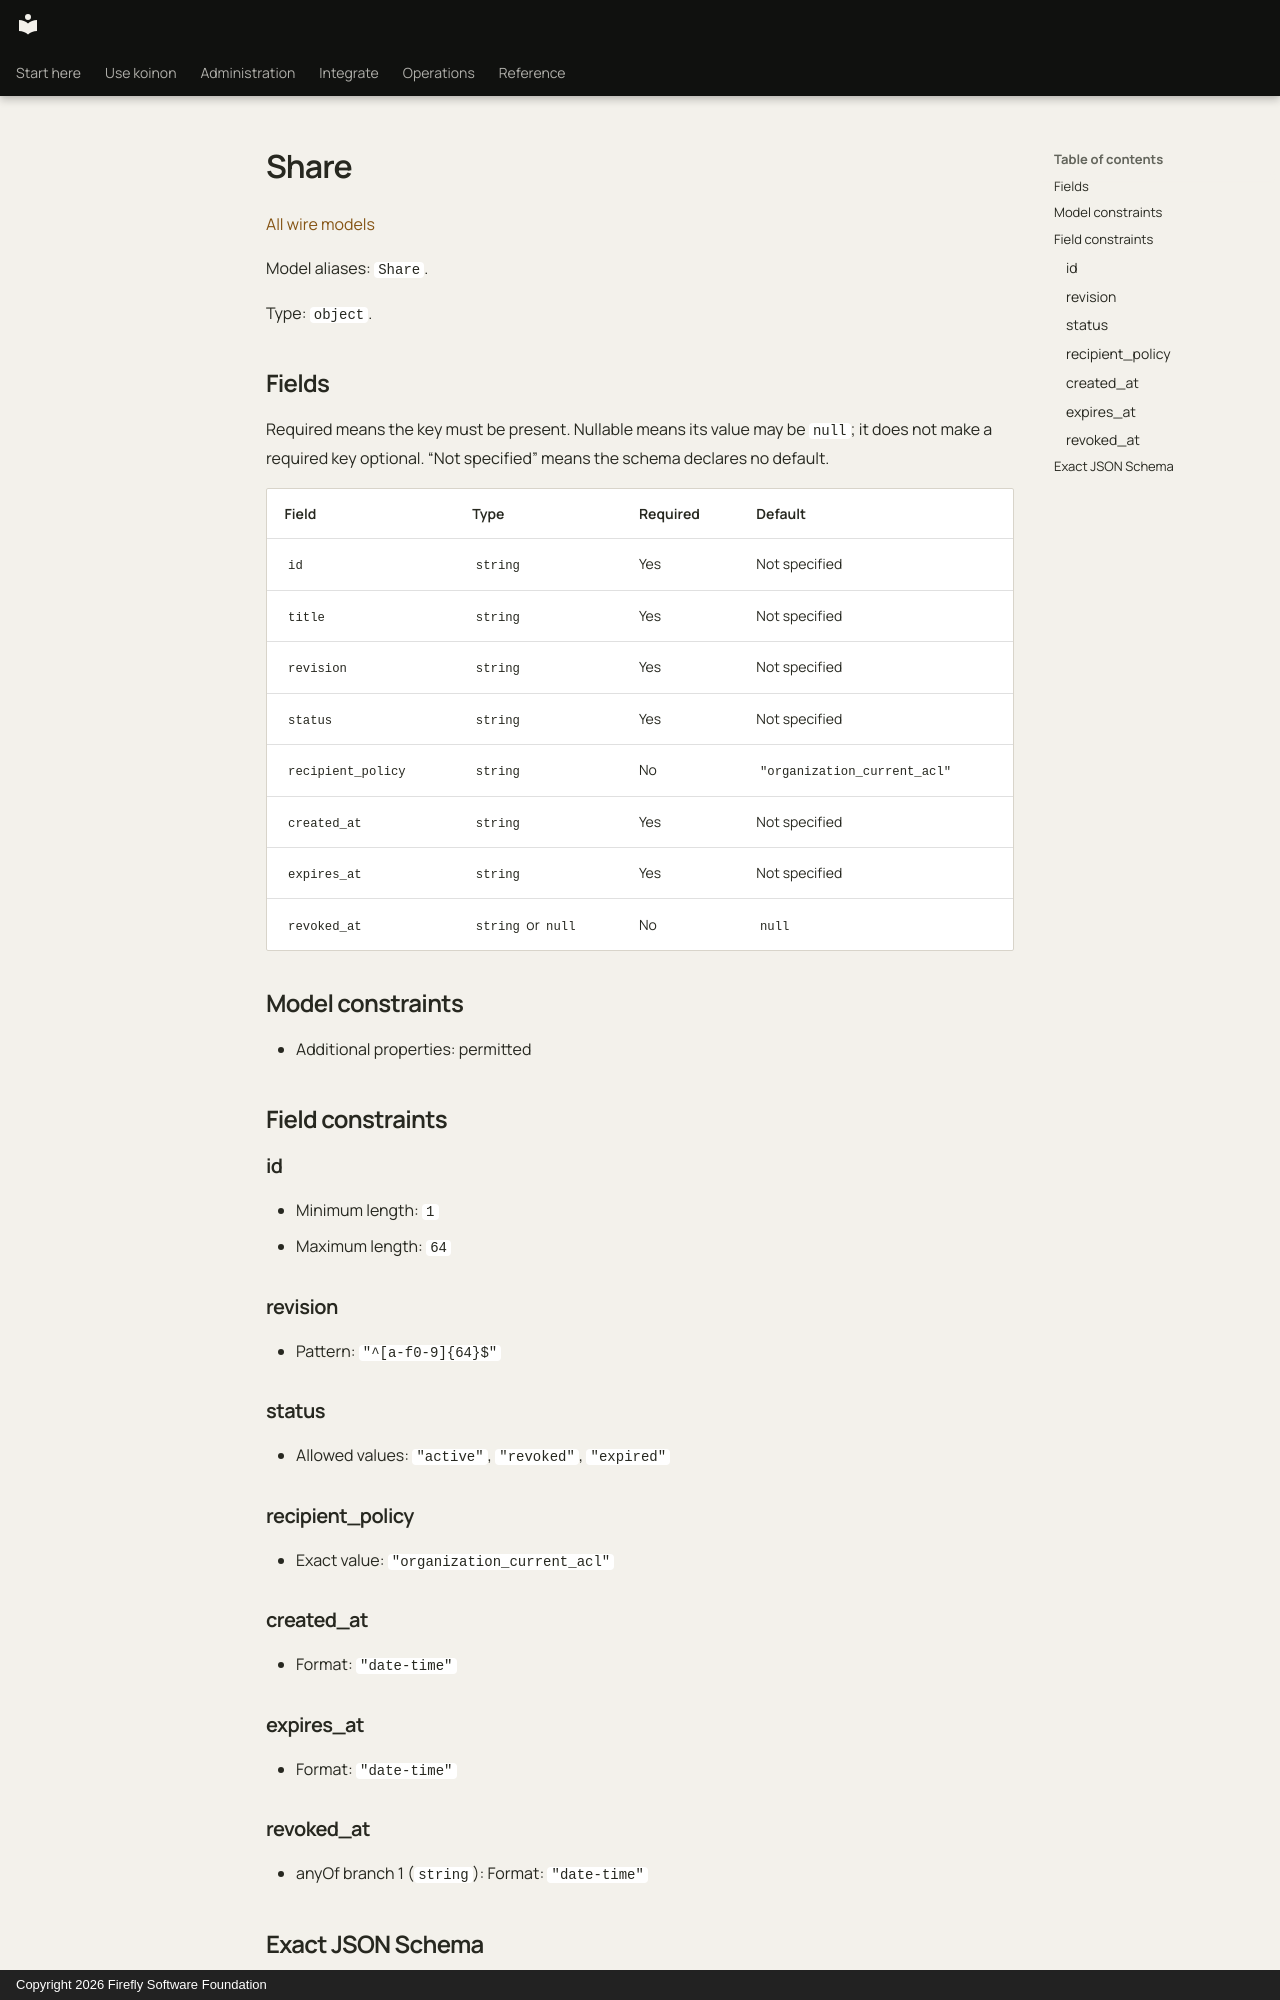

repository: fireflyframework/firefly-koinon · page: reference/models/share/index.html · generator: mkdocs · copyright: Copyright 2026 Firefly Software Foundation

<!-- Copyright 2026 Firefly Software Foundation -->
<!-- SPDX-License-Identifier: Apache-2.0 -->

# Share

[All wire models](index.md)

Model aliases: `Share`.

Type: `object`.

## Fields

Required means the key must be present. Nullable means its value may be `null`; it does not make a required key optional. “Not specified” means the schema declares no default.

| Field | Type | Required | Default |
| --- | --- | --- | --- |
| `id` | `string` | Yes | Not specified |
| `title` | `string` | Yes | Not specified |
| `revision` | `string` | Yes | Not specified |
| `status` | `string` | Yes | Not specified |
| `recipient_policy` | `string` | No | `"organization_current_acl"` |
| `created_at` | `string` | Yes | Not specified |
| `expires_at` | `string` | Yes | Not specified |
| `revoked_at` | `string` or `null` | No | `null` |

## Model constraints

- Additional properties: permitted

## Field constraints

### id

- Minimum length: `1`
- Maximum length: `64`

### revision

- Pattern: `"^[a-f0-9]{64}$"`

### status

- Allowed values: `"active"`, `"revoked"`, `"expired"`

### recipient_policy

- Exact value: `"organization_current_acl"`

### created_at

- Format: `"date-time"`

### expires_at

- Format: `"date-time"`

### revoked_at

- anyOf branch 1 (`string`): Format: `"date-time"`
